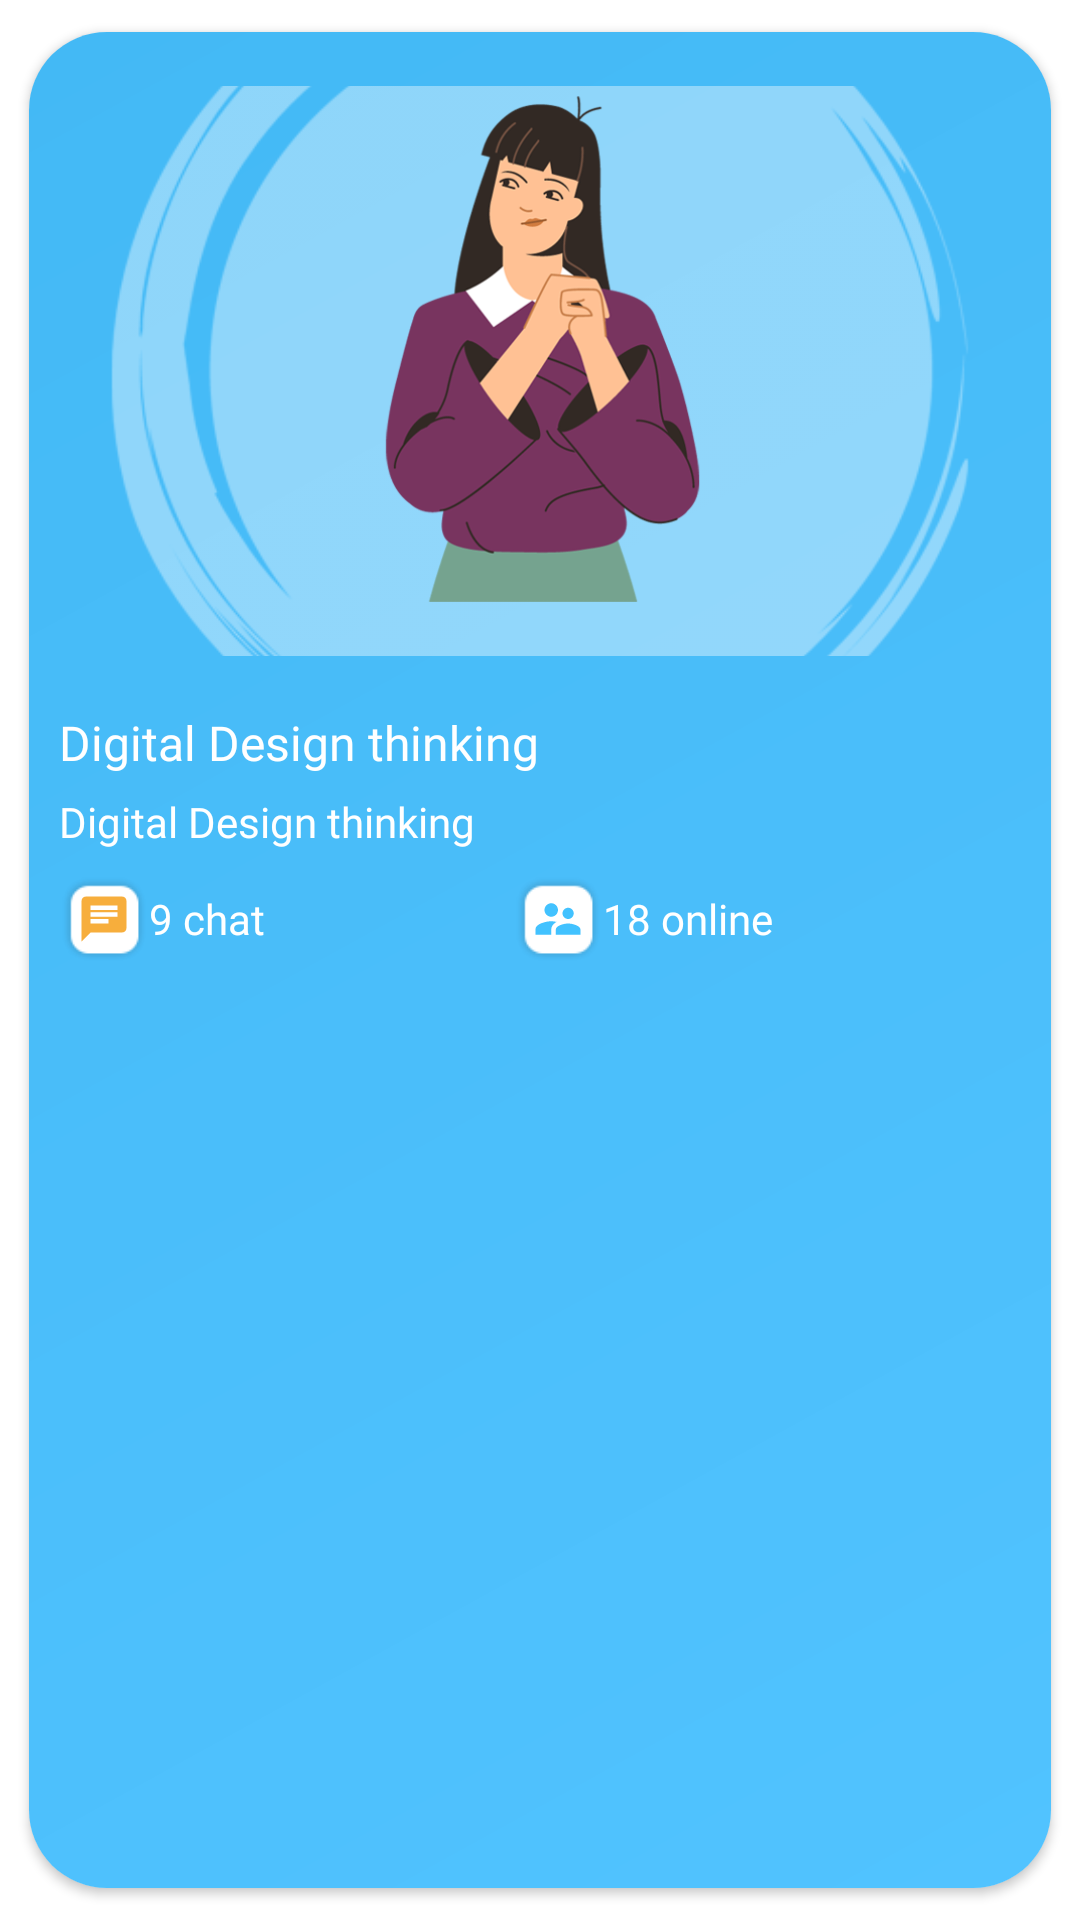

The Android layout XML behind this screen, and the referenced resources:
<!-- AndroidManifest.xml: application theme Theme.Weroom -->
<!-- res/layout/rv_item.xml -->
<?xml version="1.0" encoding="utf-8"?>
<androidx.cardview.widget.CardView xmlns:android="http://schemas.android.com/apk/res/android"
    xmlns:app="http://schemas.android.com/apk/res-auto"
    android:layout_width="240dp"
    android:layout_height="340dp"
    android:layout_margin="2dp"
    app:cardCornerRadius="26dp"
    app:cardUseCompatPadding="true"
    >

    <RelativeLayout
        android:layout_width="match_parent"
        android:layout_height="match_parent"
        android:background="@drawable/blue_gradient"
        android:scrollbars="none">

        <ImageView
            android:id="@+id/backIcon"
            android:layout_width="match_parent"
            android:layout_height="190dp"
            android:layout_alignParentTop="true"
            android:layout_centerInParent="true"
            android:layout_marginTop="18dp"
            android:layout_marginBottom="18dp"
            android:padding="8dp"
            android:scaleType="centerCrop"
            android:src="@drawable/circle_back" />

        <ImageView
            android:id="@+id/mainIcon"
            android:layout_width="172dp"
            android:layout_height="172dp"
            android:layout_alignParentTop="true"
            android:layout_centerInParent="true"
            android:layout_marginTop="18dp"
            android:layout_marginBottom="18dp"
            android:src="@drawable/avatar1"
            android:scaleType="centerCrop" />

        <LinearLayout
            android:id="@+id/titleAndDesc"
            android:layout_width="match_parent"
            android:layout_height="wrap_content"
            android:layout_below="@id/backIcon"
            android:orientation="vertical">

            <TextView
                android:id="@+id/tvTitle"
                android:layout_width="wrap_content"
                android:layout_height="wrap_content"
                android:layout_alignParentBottom="true"
                android:fontFamily="@font/sourcesansprosemibold"
                android:paddingLeft="10dp"
                android:paddingRight="10dp"
                android:paddingBottom="6dp"
                android:text="Digital Design thinking"
                android:textColor="@color/white"
                android:textSize="16sp" />
            <TextView
                android:id="@+id/tvDesc"
                android:layout_width="wrap_content"
                android:layout_height="wrap_content"
                android:layout_alignParentBottom="true"
                android:fontFamily="@font/sourcesansprolight"
                android:paddingLeft="10dp"
                android:paddingBottom="8dp"
                android:text="Digital Design thinking"
                android:textColor="@color/white"
                android:textSize="14sp" />
        </LinearLayout>

        <LinearLayout
            android:layout_width="match_parent"
            android:layout_height="wrap_content"
            android:orientation="horizontal"
            android:paddingLeft="10dp"
            android:paddingRight="10dp"
            android:layout_below="@id/titleAndDesc"
            android:weightSum="0.2">
            <LinearLayout
                android:layout_width="wrap_content"
                android:layout_height="wrap_content"
                android:gravity="center"
                android:layout_weight="0.1">
                <ImageView
                    android:layout_width="30dp"
                    android:layout_height="30dp"
                    android:background="@drawable/ninepatch"
                    android:src="@drawable/ic_baseline_chat_24"
                    android:padding="6dp"/>
                <TextView
                    android:layout_width="wrap_content"
                    android:layout_height="wrap_content"
                    android:text="9 chat"
                    android:textColor="@color/white"
                    android:fontFamily="@font/sourcesansprolightitalic"
                    android:layout_weight="0.1"/>
            </LinearLayout>
            <LinearLayout
                android:layout_width="wrap_content"
                android:layout_height="wrap_content"
                android:gravity="center"
                android:layout_weight="0.1">
                <ImageView
                    android:layout_width="30dp"
                    android:layout_height="30dp"
                    android:background="@drawable/ninepatch"
                    android:src="@drawable/ic_baseline_supervisor_account_24"
                    android:padding="6dp"/>
                <TextView
                    android:layout_width="wrap_content"
                    android:layout_height="wrap_content"
                    android:text="18 online"
                    android:textColor="@color/white"
                    android:fontFamily="@font/sourcesansprolightitalic"
                    android:layout_weight="0.1"/>
            </LinearLayout>
        </LinearLayout>

    </RelativeLayout>

</androidx.cardview.widget.CardView>
<!-- resources referenced by this layout -->
<resources>
  <color name="white">#FFFFFFFF</color>
  
      // Custom colors
  <!-- drawable avatar1: png bitmap (drawable-v24, 58269 bytes) -->
  <!-- drawable blue_gradient (drawable) -->
  <?xml version = "1.0" encoding = "utf-8" ?>
  <shape
      android:shape = "rectangle"
      xmlns:android = "http://schemas.android.com/apk/res/android" >
  
      <gradient
          android:startColor = "@color/blue_gradient_1"
          android:endColor = "@color/blue_gradient_2"
          android:angle = "135"
          android:type = "linear" />
  </shape>
  <!-- drawable circle_back: png bitmap (drawable-v24, 25410 bytes) -->
  <!-- drawable ic_baseline_chat_24 (drawable) -->
  <vector android:height="24dp" android:tint="#F7AE3C"
      android:viewportHeight="24" android:viewportWidth="24"
      android:width="24dp" xmlns:android="http://schemas.android.com/apk/res/android">
      <path android:fillColor="@android:color/white" android:pathData="M20,2L4,2c-1.1,0 -1.99,0.9 -1.99,2L2,22l4,-4h14c1.1,0 2,-0.9 2,-2L22,4c0,-1.1 -0.9,-2 -2,-2zM6,9h12v2L6,11L6,9zM14,14L6,14v-2h8v2zM18,8L6,8L6,6h12v2z"/>
  </vector>
  <!-- drawable ic_baseline_supervisor_account_24 (drawable) -->
  <vector android:height="24dp" android:tint="#42C2FF"
      android:viewportHeight="24" android:viewportWidth="24"
      android:width="24dp" xmlns:android="http://schemas.android.com/apk/res/android">
      <path android:fillColor="@android:color/white" android:pathData="M16.5,12c1.38,0 2.49,-1.12 2.49,-2.5S17.88,7 16.5,7C15.12,7 14,8.12 14,9.5s1.12,2.5 2.5,2.5zM9,11c1.66,0 2.99,-1.34 2.99,-3S10.66,5 9,5C7.34,5 6,6.34 6,8s1.34,3 3,3zM16.5,14c-1.83,0 -5.5,0.92 -5.5,2.75L11,19h11v-2.25c0,-1.83 -3.67,-2.75 -5.5,-2.75zM9,13c-2.33,0 -7,1.17 -7,3.5L2,19h7v-2.25c0,-0.85 0.33,-2.34 2.37,-3.47C10.5,13.1 9.66,13 9,13z"/>
  </vector>
  <style name="Theme.Weroom" parent="Theme.MaterialComponents.Light.NoActionBar">
          
          <item name="colorPrimary">@color/purple_500</item>
          <item name="colorPrimaryVariant">@color/blue_light_1</item>
          <item name="colorOnPrimary">@color/white</item>
          
          <item name="colorSecondary">@color/teal_200</item>
          <item name="colorSecondaryVariant">@color/teal_700</item>
          <item name="colorOnSecondary">@color/black</item>
          
          
          <item name="android:statusBarColor" tools:targetApi="l">@color/grey_3</item>
          
  
          
          
  
      </style>
  <color name="blue_gradient_1">#51c3ff</color>
  <color name="blue_gradient_2">#43b9f5</color>
  <color name="purple_500">#FF6200EE</color>
  <color name="blue_light_1">#EFFFFD</color>
  <color name="teal_200">#FF03DAC5</color>
  <color name="teal_700">#FF018786</color>
  <color name="black">#FF000000</color>
  <color name="grey_3">#606060</color>
</resources>
